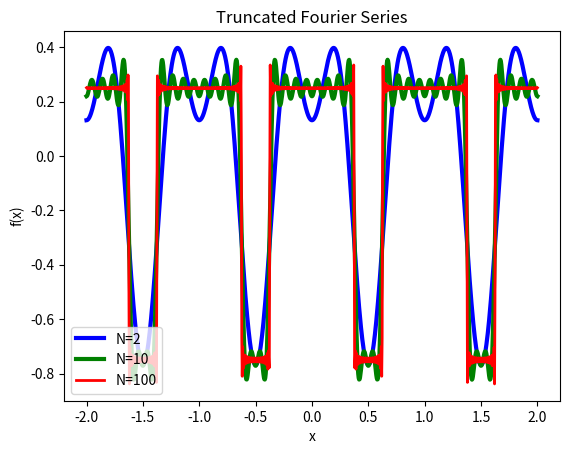

Here is the Python script that generated this plot:
# -*- coding: utf-8 -*-
"""
Created on Fri Feb 28 09:49:54 2020

@author: Dana
"""
import math
import matplotlib.pyplot as plt
import numpy as np

def fourier(n):
    xvals = np.linspace(-2,2,1000)
    yvals = []
    for j in xvals:
        f=0
        for i in range(1,n+1):
            k = (2*math.pi*i)
            A = (2/(math.pi*i))*math.sin(math.pi*0.75*i)
            f += (A*math.cos(k*j))
        yvals.append(f)
    return xvals,yvals

xvals1,yvals1 = fourier(2)
xvals2,yvals2 = fourier(10)
xvals3,yvals3 = fourier(100)
fig = plt.figure(dpi=100)
plt.plot(xvals1,yvals1,'b',lw=3,label='N=2')
plt.plot(xvals2,yvals2,'g',lw=3,label='N=10')
plt.plot(xvals3,yvals3,'r',lw=2,label='N=100')
plt.legend(loc='lower left')
plt.title('Truncated Fourier Series')
plt.xlabel('x')
plt.ylabel('f(x)')
plt.show()
            
            
    